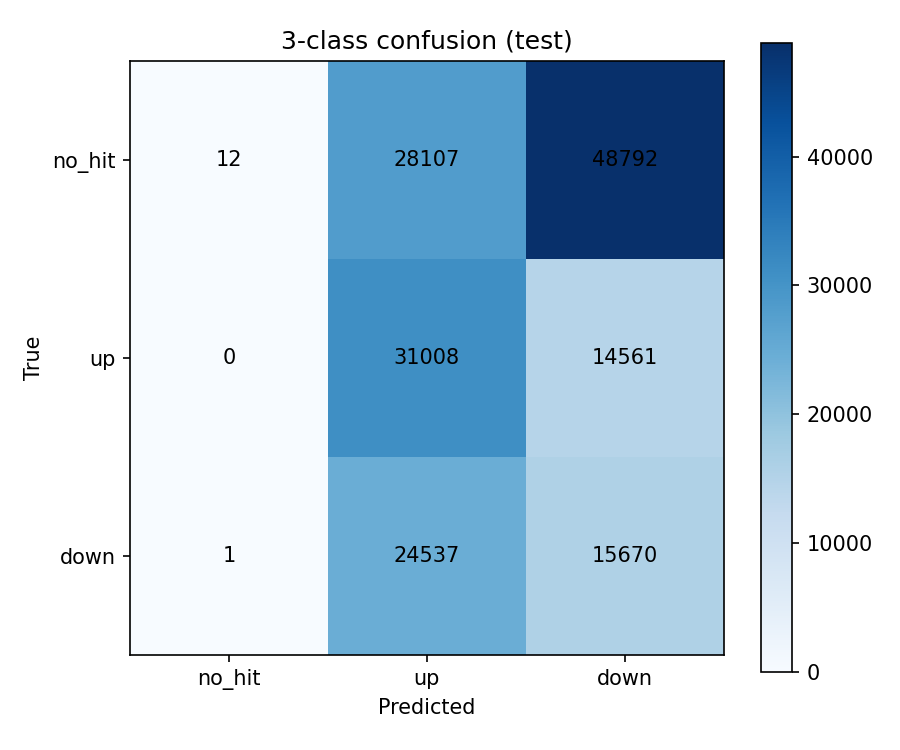

The table this chart was drawn from, first rows:
, pred_no_hit, pred_up, pred_down
true_no_hit, 12, 28107, 48792
true_up, 0, 31008, 14561
true_down, 1, 24537, 15670
